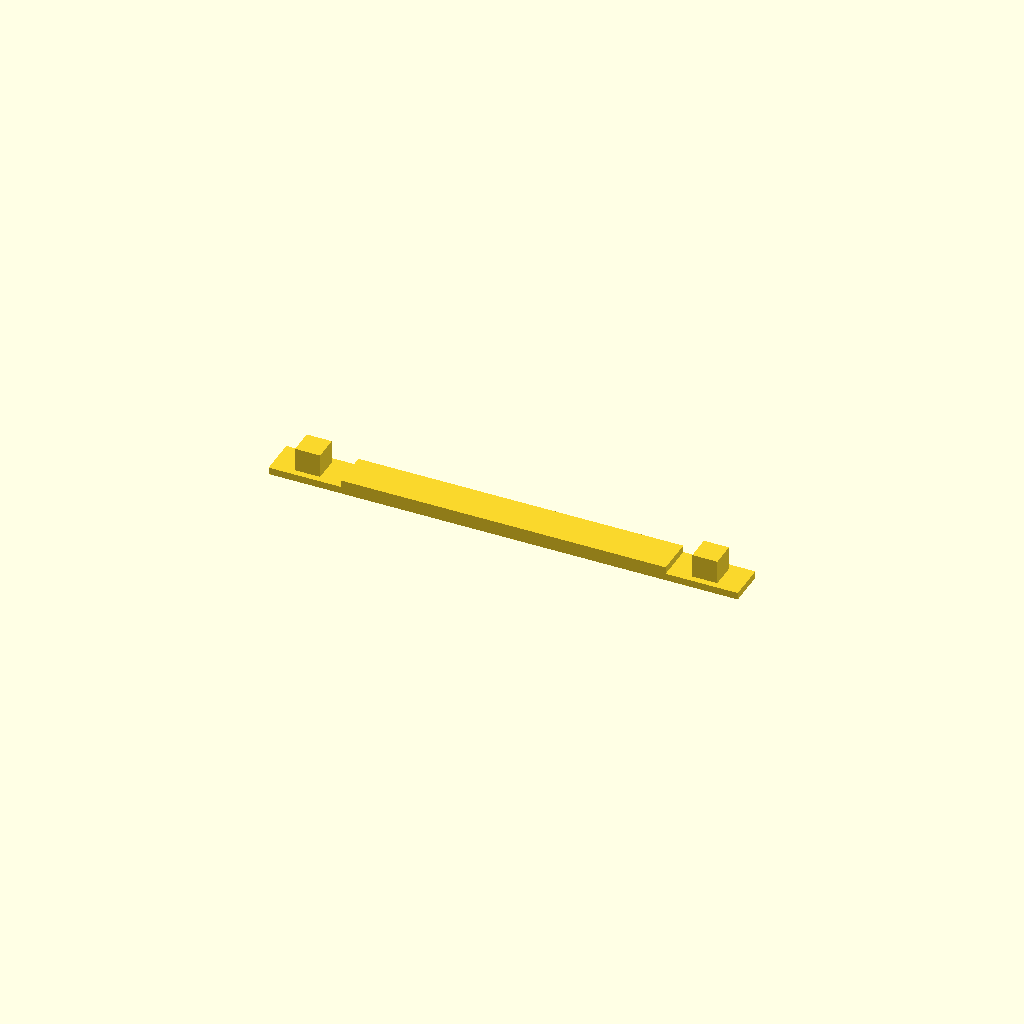
Cell 1: rendered with the file's own defaults.
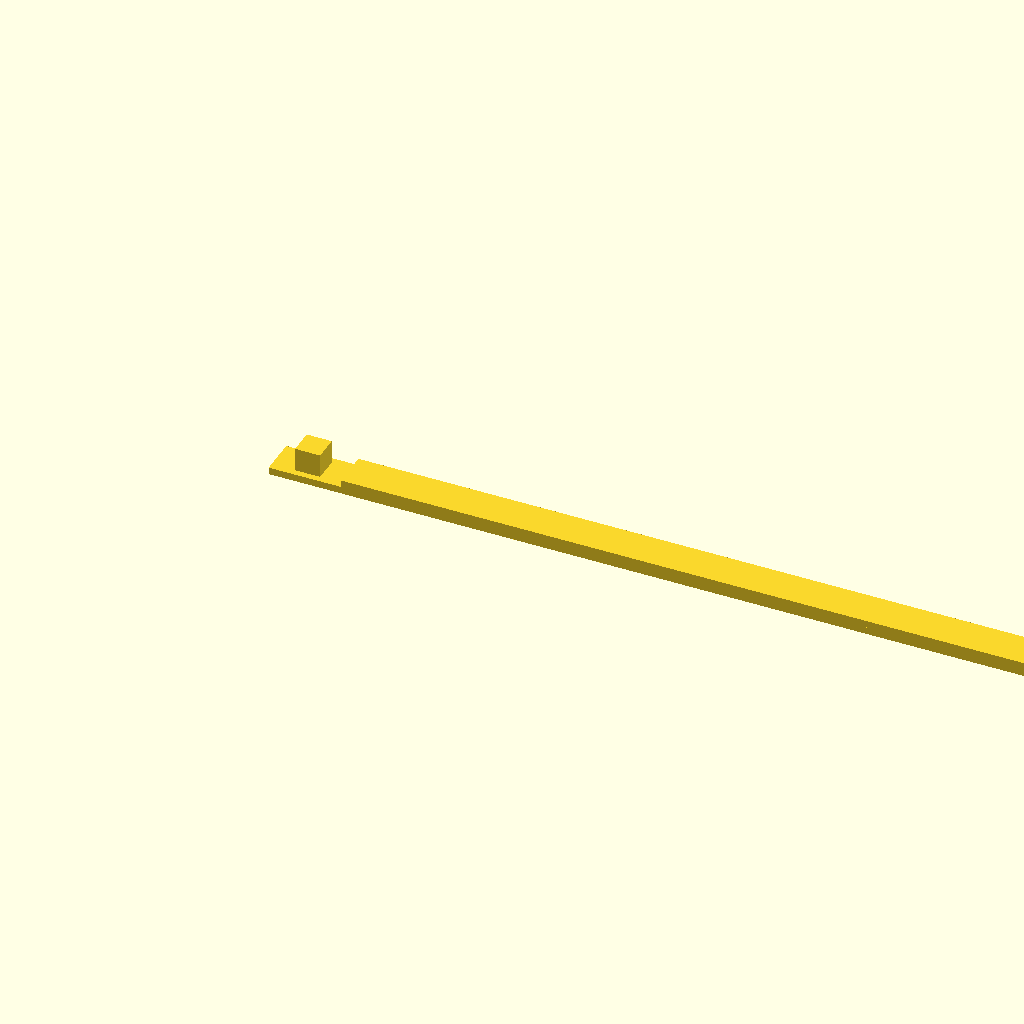
Cell 2 — spoolw set to 176, the other parameters unchanged.
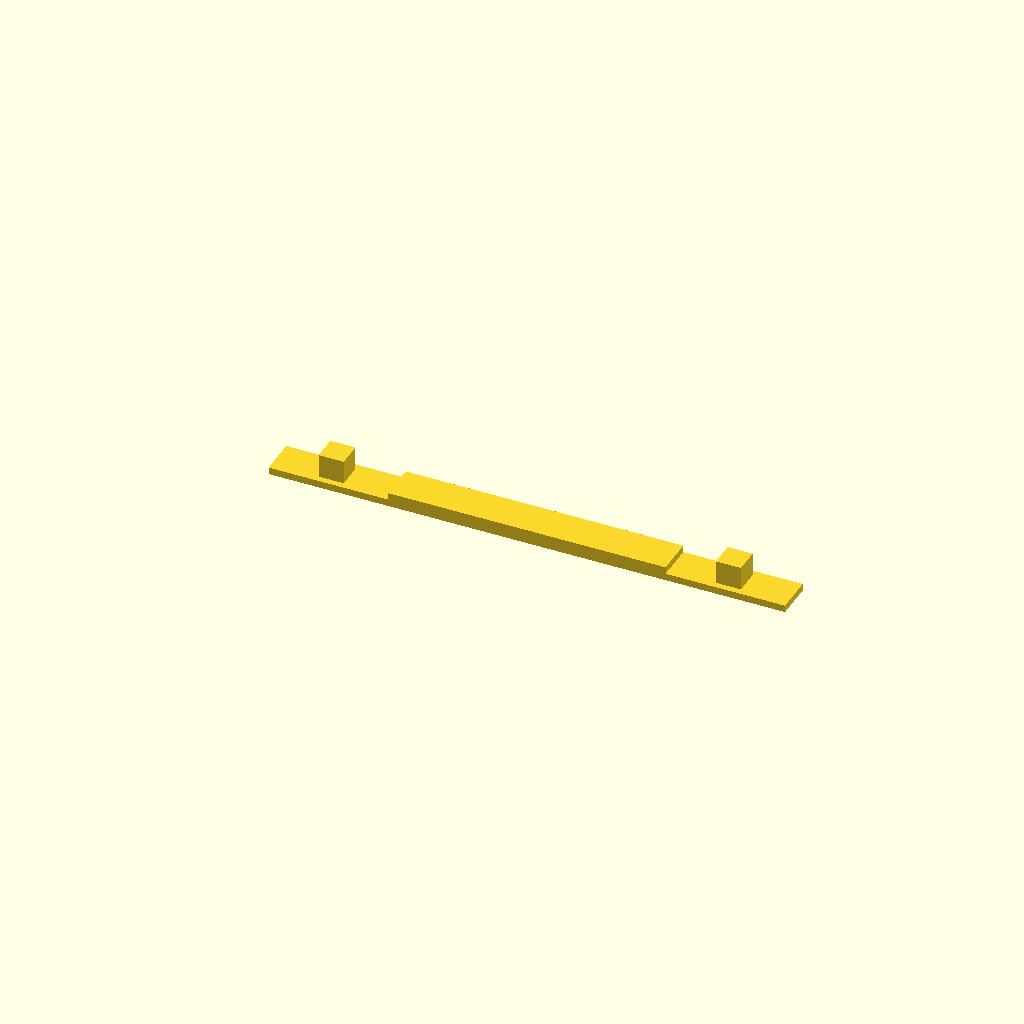
Cell 3: the same model with bwc = 20.
One fixed orthographic camera (rotation 55°, 0°, 25°; colour scheme Cornfield) for every cell.
Source of the model, inputs/thingiverse/files/thing-3322488/files/spoolholder-sidetoside.scad:
// ================

// bearings 8x22x7
// spools are 88 x (80+56+80 = d216 r108)

// SET THIS which spool are you using?
// spool width: 88mm = 1kg spool, 54mm = 700g spool, 65mm = 1kg Inland spools
spoolw=88; // 
// spoolw=54; 


// holder wheel width
bwc=10;

// TWEAK THIS depending on material and printer:

// wheel plate to side bar clip material margin 
sscm=0.05;

// ================

// width of spool side wheel 
spoolww=4;

spooldd=spoolw-spoolww; // center of side wheel to center of side wheel

// holder wheel margin to sides
bwcm=1;

// holder side thickness
bht=1.6;

bhw=bwc+bwcm*2+bht*2; // total width

// side to side bar distance from wheel center
sswd=15;

// side to side bar depth
ssd=8;

// side to side bar height
ssh=1.5;

// side to side bar in between height
ssh2=3;

// side to side bar clip height
ssch=5;

// side to side bar clip depth
sscd=5.4;

// side to side bar clip width
sscw=5.4;

// side to side bar height margin (executed on side bar)
sshm=0.8;

// side to side bar height margin (executed on side bar)
ssdm=0.4;


// ================
// library

module box(pos,size) { translate(pos) cube(size); }

module torus(pos=[0,0,0],r1=10,r2=2,angle=360)
{
   translate(pos)
   rotate_extrude(angle=angle)
      translate([r1,0]) circle(r=r2);
}

module cyl_y(base=[0,0,0],h=10,r=5)
{
   translate(base) rotate([-90,0,0]) cylinder(h=h,r=r);
}

module cyl_x(base=[0,0,0],h=10,r=5)
{
   translate(base)
      rotate([0,90,0])
      cylinder(h=h,r=r);
}

module cyl_z(base=[0,0,0],h=10,r=5)
{
   translate(base) cylinder(h=h,r=r);
}

// ================

module spooldemo(dist=spoolw,d=spoold,id=56)
{
   cyl_x([-dist/2,0,0],h=spoolww,r=d/2);
   cyl_x([dist/2-spoolww,0,0],h=spoolww,r=d/2);
}

module bearing_demo(efr=0)
{
   difference() 
   {
      cyl_x([0,0,wh],h=bew,r=bwd/2+efr);
      cyl_x([0-1,0,wh],h=bew+2,r=bwi/2);
   }
}

module sidebar(dist=spooldd)
{
   union()
   {
      box([0,sswd,0],[bhw+dist,ssd,ssh]); // full
      box([bhw+sscm,sswd,0],[dist-bhw-sscm*2,ssd,ssh2]); // between 
      box([bhw/2-sscw/2+sscm,sswd+ssd/2-sscd/2+sscm,0.1],[sscw-sscm*2,sscd-sscm*2,ssch+ssh-0.1]); // box left
      box([dist+bhw/2-sscw/2+sscm,sswd+ssd/2-sscd/2+sscm,0.1],[sscw-sscm*2,sscd-sscm*2,ssch+ssh-0.1]); // box right
   }
}

sidebar();
Parameter table extracted from the source (name, type, default, range or options):
spoolw: number, default 88
bwc: number, default 10
sscm: number, default 0.05
spoolww: number, default 4
bwcm: number, default 1
bht: number, default 1.6
sswd: number, default 15
ssd: number, default 8
ssh: number, default 1.5
ssh2: number, default 3
ssch: number, default 5
sscd: number, default 5.4
sscw: number, default 5.4
sshm: number, default 0.8
ssdm: number, default 0.4
